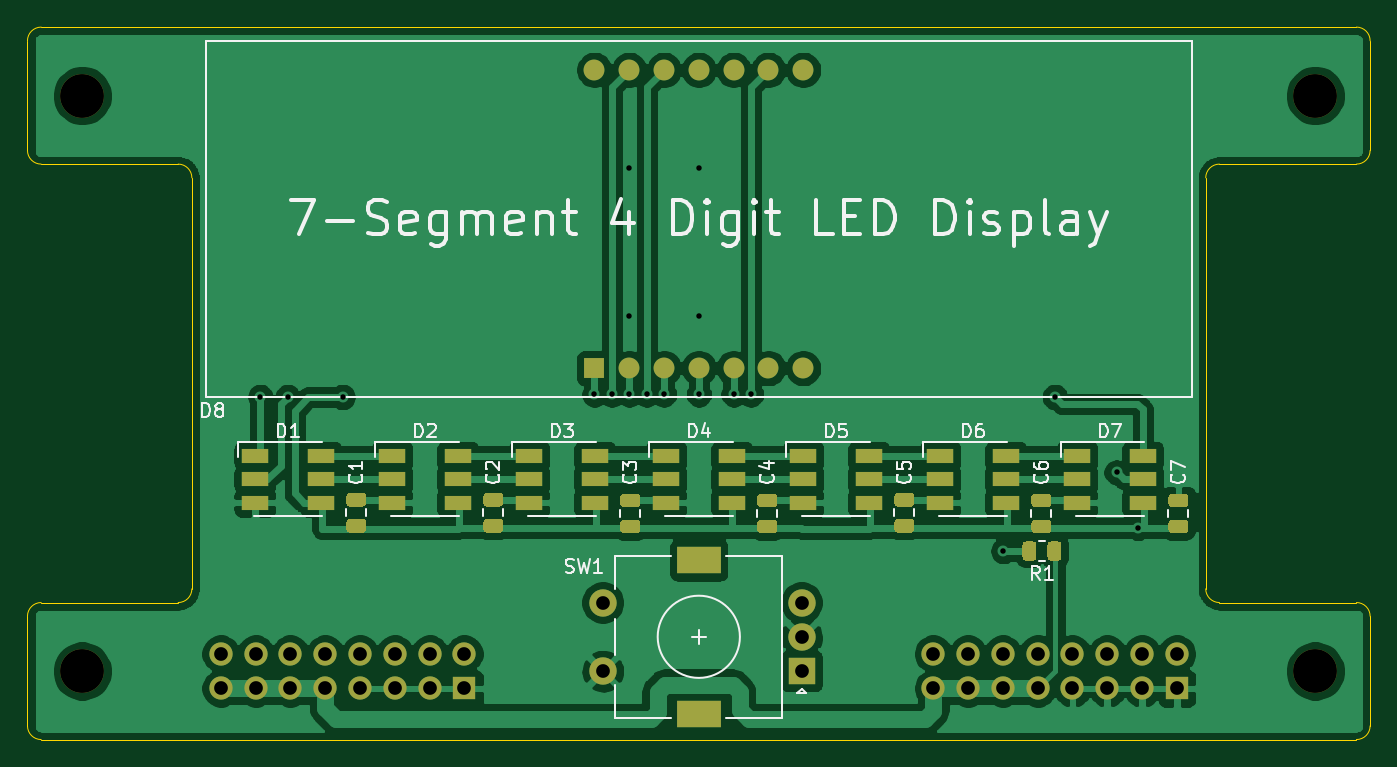
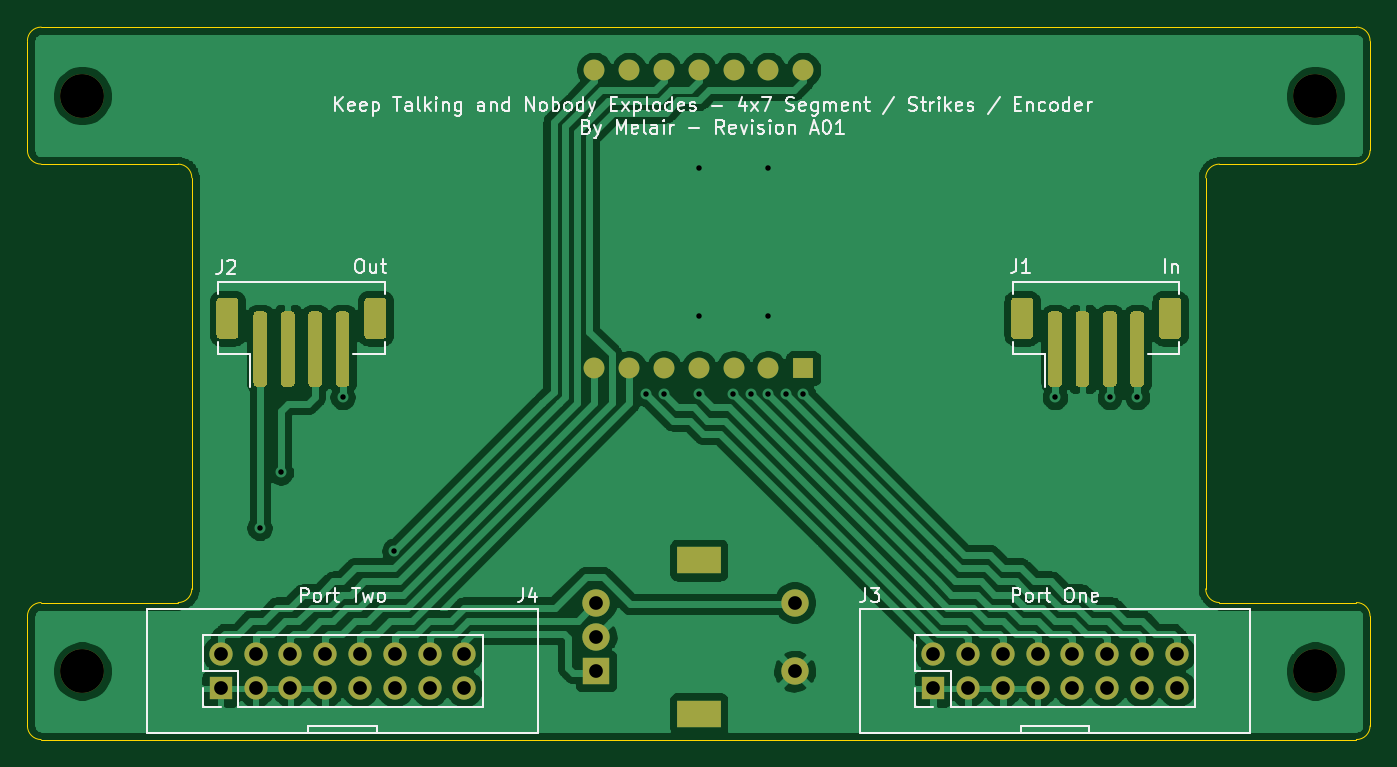
Circuit board: 10 layer files. Board 98.0 x 52.0 mm.
- bottom_copper: ClockStrikeRotary-B_Cu.gbr (109939 bytes)
- bottom_mask: ClockStrikeRotary-B_Mask.gbr (6269 bytes)
- paste: ClockStrikeRotary-B_Paste.gbr (4453 bytes)
- bottom_silk: ClockStrikeRotary-B_SilkS.gbr (27827 bytes)
- outline: ClockStrikeRotary-Edge_Cuts.gbr (1980 bytes)
- top_copper: ClockStrikeRotary-F_Cu.gbr (137212 bytes)
- top_mask: ClockStrikeRotary-F_Mask.gbr (8854 bytes)
- paste: ClockStrikeRotary-F_Paste.gbr (7038 bytes)
- top_silk: ClockStrikeRotary-F_SilkS.gbr (20884 bytes)
- drill: ClockStrikeRotary.drl (2052 bytes)

=== bottom_copper: ClockStrikeRotary-B_Cu.gbr (109939 bytes, source omitted) ===
=== bottom_mask: ClockStrikeRotary-B_Mask.gbr ===
%TF.GenerationSoftware,KiCad,Pcbnew,(5.1.9)-1*%
%TF.CreationDate,2021-05-23T18:49:26+01:00*%
%TF.ProjectId,ClockStrikeRotary,436c6f63-6b53-4747-9269-6b65526f7461,rev?*%
%TF.SameCoordinates,Original*%
%TF.FileFunction,Soldermask,Bot*%
%TF.FilePolarity,Negative*%
%FSLAX46Y46*%
G04 Gerber Fmt 4.6, Leading zero omitted, Abs format (unit mm)*
G04 Created by KiCad (PCBNEW (5.1.9)-1) date 2021-05-23 18:49:26*
%MOMM*%
%LPD*%
G01*
G04 APERTURE LIST*
%ADD10R,1.700000X1.700000*%
%ADD11O,1.700000X1.700000*%
%ADD12C,3.200000*%
%ADD13R,2.000000X2.000000*%
%ADD14C,2.000000*%
%ADD15R,3.200000X2.000000*%
%ADD16C,1.524000*%
%ADD17R,1.524000X1.524000*%
G04 APERTURE END LIST*
D10*
%TO.C,J4*%
X99890000Y-72270000D03*
D11*
X99890000Y-69730000D03*
X97350000Y-72270000D03*
X97350000Y-69730000D03*
X94810000Y-72270000D03*
X94810000Y-69730000D03*
X92270000Y-72270000D03*
X92270000Y-69730000D03*
X89730000Y-72270000D03*
X89730000Y-69730000D03*
X87190000Y-72270000D03*
X87190000Y-69730000D03*
X84650000Y-72270000D03*
X84650000Y-69730000D03*
X82110000Y-72270000D03*
X82110000Y-69730000D03*
%TD*%
D12*
%TO.C,REF\u002A\u002A*%
X110000000Y-71000000D03*
%TD*%
%TO.C,REF\u002A\u002A*%
X20000000Y-71000000D03*
%TD*%
%TO.C,REF\u002A\u002A*%
X20000000Y-29000000D03*
%TD*%
%TO.C,REF\u002A\u002A*%
X110000000Y-29000000D03*
%TD*%
%TO.C,J2*%
G36*
G01*
X89400000Y-44000000D02*
X89400000Y-46500000D01*
G75*
G02*
X89150000Y-46750000I-250000J0D01*
G01*
X88050000Y-46750000D01*
G75*
G02*
X87800000Y-46500000I0J250000D01*
G01*
X87800000Y-44000000D01*
G75*
G02*
X88050000Y-43750000I250000J0D01*
G01*
X89150000Y-43750000D01*
G75*
G02*
X89400000Y-44000000I0J-250000D01*
G01*
G37*
G36*
G01*
X100200000Y-44000000D02*
X100200000Y-46500000D01*
G75*
G02*
X99950000Y-46750000I-250000J0D01*
G01*
X98850000Y-46750000D01*
G75*
G02*
X98600000Y-46500000I0J250000D01*
G01*
X98600000Y-44000000D01*
G75*
G02*
X98850000Y-43750000I250000J0D01*
G01*
X99950000Y-43750000D01*
G75*
G02*
X100200000Y-44000000I0J-250000D01*
G01*
G37*
G36*
G01*
X91500000Y-45000000D02*
X91500000Y-50000000D01*
G75*
G02*
X91250000Y-50250000I-250000J0D01*
G01*
X90750000Y-50250000D01*
G75*
G02*
X90500000Y-50000000I0J250000D01*
G01*
X90500000Y-45000000D01*
G75*
G02*
X90750000Y-44750000I250000J0D01*
G01*
X91250000Y-44750000D01*
G75*
G02*
X91500000Y-45000000I0J-250000D01*
G01*
G37*
G36*
G01*
X93500000Y-45000000D02*
X93500000Y-50000000D01*
G75*
G02*
X93250000Y-50250000I-250000J0D01*
G01*
X92750000Y-50250000D01*
G75*
G02*
X92500000Y-50000000I0J250000D01*
G01*
X92500000Y-45000000D01*
G75*
G02*
X92750000Y-44750000I250000J0D01*
G01*
X93250000Y-44750000D01*
G75*
G02*
X93500000Y-45000000I0J-250000D01*
G01*
G37*
G36*
G01*
X95500000Y-45000000D02*
X95500000Y-50000000D01*
G75*
G02*
X95250000Y-50250000I-250000J0D01*
G01*
X94750000Y-50250000D01*
G75*
G02*
X94500000Y-50000000I0J250000D01*
G01*
X94500000Y-45000000D01*
G75*
G02*
X94750000Y-44750000I250000J0D01*
G01*
X95250000Y-44750000D01*
G75*
G02*
X95500000Y-45000000I0J-250000D01*
G01*
G37*
G36*
G01*
X97500000Y-45000000D02*
X97500000Y-50000000D01*
G75*
G02*
X97250000Y-50250000I-250000J0D01*
G01*
X96750000Y-50250000D01*
G75*
G02*
X96500000Y-50000000I0J250000D01*
G01*
X96500000Y-45000000D01*
G75*
G02*
X96750000Y-44750000I250000J0D01*
G01*
X97250000Y-44750000D01*
G75*
G02*
X97500000Y-45000000I0J-250000D01*
G01*
G37*
%TD*%
%TO.C,J1*%
G36*
G01*
X31400000Y-44000000D02*
X31400000Y-46500000D01*
G75*
G02*
X31150000Y-46750000I-250000J0D01*
G01*
X30050000Y-46750000D01*
G75*
G02*
X29800000Y-46500000I0J250000D01*
G01*
X29800000Y-44000000D01*
G75*
G02*
X30050000Y-43750000I250000J0D01*
G01*
X31150000Y-43750000D01*
G75*
G02*
X31400000Y-44000000I0J-250000D01*
G01*
G37*
G36*
G01*
X42200000Y-44000000D02*
X42200000Y-46500000D01*
G75*
G02*
X41950000Y-46750000I-250000J0D01*
G01*
X40850000Y-46750000D01*
G75*
G02*
X40600000Y-46500000I0J250000D01*
G01*
X40600000Y-44000000D01*
G75*
G02*
X40850000Y-43750000I250000J0D01*
G01*
X41950000Y-43750000D01*
G75*
G02*
X42200000Y-44000000I0J-250000D01*
G01*
G37*
G36*
G01*
X33500000Y-45000000D02*
X33500000Y-50000000D01*
G75*
G02*
X33250000Y-50250000I-250000J0D01*
G01*
X32750000Y-50250000D01*
G75*
G02*
X32500000Y-50000000I0J250000D01*
G01*
X32500000Y-45000000D01*
G75*
G02*
X32750000Y-44750000I250000J0D01*
G01*
X33250000Y-44750000D01*
G75*
G02*
X33500000Y-45000000I0J-250000D01*
G01*
G37*
G36*
G01*
X35500000Y-45000000D02*
X35500000Y-50000000D01*
G75*
G02*
X35250000Y-50250000I-250000J0D01*
G01*
X34750000Y-50250000D01*
G75*
G02*
X34500000Y-50000000I0J250000D01*
G01*
X34500000Y-45000000D01*
G75*
G02*
X34750000Y-44750000I250000J0D01*
G01*
X35250000Y-44750000D01*
G75*
G02*
X35500000Y-45000000I0J-250000D01*
G01*
G37*
G36*
G01*
X37500000Y-45000000D02*
X37500000Y-50000000D01*
G75*
G02*
X37250000Y-50250000I-250000J0D01*
G01*
X36750000Y-50250000D01*
G75*
G02*
X36500000Y-50000000I0J250000D01*
G01*
X36500000Y-45000000D01*
G75*
G02*
X36750000Y-44750000I250000J0D01*
G01*
X37250000Y-44750000D01*
G75*
G02*
X37500000Y-45000000I0J-250000D01*
G01*
G37*
G36*
G01*
X39500000Y-45000000D02*
X39500000Y-50000000D01*
G75*
G02*
X39250000Y-50250000I-250000J0D01*
G01*
X38750000Y-50250000D01*
G75*
G02*
X38500000Y-50000000I0J250000D01*
G01*
X38500000Y-45000000D01*
G75*
G02*
X38750000Y-44750000I250000J0D01*
G01*
X39250000Y-44750000D01*
G75*
G02*
X39500000Y-45000000I0J-250000D01*
G01*
G37*
%TD*%
D13*
%TO.C,SW1*%
X72500000Y-71000000D03*
D14*
X72500000Y-68500000D03*
X72500000Y-66000000D03*
D15*
X65000000Y-74100000D03*
X65000000Y-62900000D03*
D14*
X58000000Y-71000000D03*
X58000000Y-66000000D03*
%TD*%
D10*
%TO.C,J3*%
X47890000Y-72270000D03*
D11*
X47890000Y-69730000D03*
X45350000Y-72270000D03*
X45350000Y-69730000D03*
X42810000Y-72270000D03*
X42810000Y-69730000D03*
X40270000Y-72270000D03*
X40270000Y-69730000D03*
X37730000Y-72270000D03*
X37730000Y-69730000D03*
X35190000Y-72270000D03*
X35190000Y-69730000D03*
X32650000Y-72270000D03*
X32650000Y-69730000D03*
X30110000Y-72270000D03*
X30110000Y-69730000D03*
%TD*%
D16*
%TO.C,D8*%
X57380000Y-27110000D03*
X59920000Y-27110000D03*
X62460000Y-27110000D03*
X65000000Y-27110000D03*
X67540000Y-27110000D03*
X70080000Y-27110000D03*
X72620000Y-27110000D03*
X72620000Y-48900000D03*
X70080000Y-48900000D03*
X67540000Y-48900000D03*
X65000000Y-48900000D03*
X62460000Y-48900000D03*
X59920000Y-48900000D03*
D17*
X57380000Y-48900000D03*
%TD*%
M02*

=== paste: ClockStrikeRotary-B_Paste.gbr ===
%TF.GenerationSoftware,KiCad,Pcbnew,(5.1.9)-1*%
%TF.CreationDate,2021-05-23T18:49:26+01:00*%
%TF.ProjectId,ClockStrikeRotary,436c6f63-6b53-4747-9269-6b65526f7461,rev?*%
%TF.SameCoordinates,Original*%
%TF.FileFunction,Paste,Bot*%
%TF.FilePolarity,Positive*%
%FSLAX46Y46*%
G04 Gerber Fmt 4.6, Leading zero omitted, Abs format (unit mm)*
G04 Created by KiCad (PCBNEW (5.1.9)-1) date 2021-05-23 18:49:26*
%MOMM*%
%LPD*%
G01*
G04 APERTURE LIST*
G04 APERTURE END LIST*
%TO.C,J2*%
G36*
G01*
X89400000Y-44000000D02*
X89400000Y-46500000D01*
G75*
G02*
X89150000Y-46750000I-250000J0D01*
G01*
X88050000Y-46750000D01*
G75*
G02*
X87800000Y-46500000I0J250000D01*
G01*
X87800000Y-44000000D01*
G75*
G02*
X88050000Y-43750000I250000J0D01*
G01*
X89150000Y-43750000D01*
G75*
G02*
X89400000Y-44000000I0J-250000D01*
G01*
G37*
G36*
G01*
X100200000Y-44000000D02*
X100200000Y-46500000D01*
G75*
G02*
X99950000Y-46750000I-250000J0D01*
G01*
X98850000Y-46750000D01*
G75*
G02*
X98600000Y-46500000I0J250000D01*
G01*
X98600000Y-44000000D01*
G75*
G02*
X98850000Y-43750000I250000J0D01*
G01*
X99950000Y-43750000D01*
G75*
G02*
X100200000Y-44000000I0J-250000D01*
G01*
G37*
G36*
G01*
X91500000Y-45000000D02*
X91500000Y-50000000D01*
G75*
G02*
X91250000Y-50250000I-250000J0D01*
G01*
X90750000Y-50250000D01*
G75*
G02*
X90500000Y-50000000I0J250000D01*
G01*
X90500000Y-45000000D01*
G75*
G02*
X90750000Y-44750000I250000J0D01*
G01*
X91250000Y-44750000D01*
G75*
G02*
X91500000Y-45000000I0J-250000D01*
G01*
G37*
G36*
G01*
X93500000Y-45000000D02*
X93500000Y-50000000D01*
G75*
G02*
X93250000Y-50250000I-250000J0D01*
G01*
X92750000Y-50250000D01*
G75*
G02*
X92500000Y-50000000I0J250000D01*
G01*
X92500000Y-45000000D01*
G75*
G02*
X92750000Y-44750000I250000J0D01*
G01*
X93250000Y-44750000D01*
G75*
G02*
X93500000Y-45000000I0J-250000D01*
G01*
G37*
G36*
G01*
X95500000Y-45000000D02*
X95500000Y-50000000D01*
G75*
G02*
X95250000Y-50250000I-250000J0D01*
G01*
X94750000Y-50250000D01*
G75*
G02*
X94500000Y-50000000I0J250000D01*
G01*
X94500000Y-45000000D01*
G75*
G02*
X94750000Y-44750000I250000J0D01*
G01*
X95250000Y-44750000D01*
G75*
G02*
X95500000Y-45000000I0J-250000D01*
G01*
G37*
G36*
G01*
X97500000Y-45000000D02*
X97500000Y-50000000D01*
G75*
G02*
X97250000Y-50250000I-250000J0D01*
G01*
X96750000Y-50250000D01*
G75*
G02*
X96500000Y-50000000I0J250000D01*
G01*
X96500000Y-45000000D01*
G75*
G02*
X96750000Y-44750000I250000J0D01*
G01*
X97250000Y-44750000D01*
G75*
G02*
X97500000Y-45000000I0J-250000D01*
G01*
G37*
%TD*%
%TO.C,J1*%
G36*
G01*
X31400000Y-44000000D02*
X31400000Y-46500000D01*
G75*
G02*
X31150000Y-46750000I-250000J0D01*
G01*
X30050000Y-46750000D01*
G75*
G02*
X29800000Y-46500000I0J250000D01*
G01*
X29800000Y-44000000D01*
G75*
G02*
X30050000Y-43750000I250000J0D01*
G01*
X31150000Y-43750000D01*
G75*
G02*
X31400000Y-44000000I0J-250000D01*
G01*
G37*
G36*
G01*
X42200000Y-44000000D02*
X42200000Y-46500000D01*
G75*
G02*
X41950000Y-46750000I-250000J0D01*
G01*
X40850000Y-46750000D01*
G75*
G02*
X40600000Y-46500000I0J250000D01*
G01*
X40600000Y-44000000D01*
G75*
G02*
X40850000Y-43750000I250000J0D01*
G01*
X41950000Y-43750000D01*
G75*
G02*
X42200000Y-44000000I0J-250000D01*
G01*
G37*
G36*
G01*
X33500000Y-45000000D02*
X33500000Y-50000000D01*
G75*
G02*
X33250000Y-50250000I-250000J0D01*
G01*
X32750000Y-50250000D01*
G75*
G02*
X32500000Y-50000000I0J250000D01*
G01*
X32500000Y-45000000D01*
G75*
G02*
X32750000Y-44750000I250000J0D01*
G01*
X33250000Y-44750000D01*
G75*
G02*
X33500000Y-45000000I0J-250000D01*
G01*
G37*
G36*
G01*
X35500000Y-45000000D02*
X35500000Y-50000000D01*
G75*
G02*
X35250000Y-50250000I-250000J0D01*
G01*
X34750000Y-50250000D01*
G75*
G02*
X34500000Y-50000000I0J250000D01*
G01*
X34500000Y-45000000D01*
G75*
G02*
X34750000Y-44750000I250000J0D01*
G01*
X35250000Y-44750000D01*
G75*
G02*
X35500000Y-45000000I0J-250000D01*
G01*
G37*
G36*
G01*
X37500000Y-45000000D02*
X37500000Y-50000000D01*
G75*
G02*
X37250000Y-50250000I-250000J0D01*
G01*
X36750000Y-50250000D01*
G75*
G02*
X36500000Y-50000000I0J250000D01*
G01*
X36500000Y-45000000D01*
G75*
G02*
X36750000Y-44750000I250000J0D01*
G01*
X37250000Y-44750000D01*
G75*
G02*
X37500000Y-45000000I0J-250000D01*
G01*
G37*
G36*
G01*
X39500000Y-45000000D02*
X39500000Y-50000000D01*
G75*
G02*
X39250000Y-50250000I-250000J0D01*
G01*
X38750000Y-50250000D01*
G75*
G02*
X38500000Y-50000000I0J250000D01*
G01*
X38500000Y-45000000D01*
G75*
G02*
X38750000Y-44750000I250000J0D01*
G01*
X39250000Y-44750000D01*
G75*
G02*
X39500000Y-45000000I0J-250000D01*
G01*
G37*
%TD*%
M02*

=== bottom_silk: ClockStrikeRotary-B_SilkS.gbr (27827 bytes, source omitted) ===
=== outline: ClockStrikeRotary-Edge_Cuts.gbr ===
%TF.GenerationSoftware,KiCad,Pcbnew,(5.1.9)-1*%
%TF.CreationDate,2021-05-23T18:49:26+01:00*%
%TF.ProjectId,ClockStrikeRotary,436c6f63-6b53-4747-9269-6b65526f7461,rev?*%
%TF.SameCoordinates,Original*%
%TF.FileFunction,Profile,NP*%
%FSLAX46Y46*%
G04 Gerber Fmt 4.6, Leading zero omitted, Abs format (unit mm)*
G04 Created by KiCad (PCBNEW (5.1.9)-1) date 2021-05-23 18:49:26*
%MOMM*%
%LPD*%
G01*
G04 APERTURE LIST*
%TA.AperFunction,Profile*%
%ADD10C,0.050000*%
%TD*%
G04 APERTURE END LIST*
D10*
X113000000Y-24000000D02*
G75*
G02*
X114000000Y-25000000I0J-1000000D01*
G01*
X114000000Y-33000000D02*
G75*
G02*
X113000000Y-34000000I-1000000J0D01*
G01*
X102000000Y-35000000D02*
G75*
G02*
X103000000Y-34000000I1000000J0D01*
G01*
X103000000Y-66000000D02*
G75*
G02*
X102000000Y-65000000I0J1000000D01*
G01*
X113000000Y-66000000D02*
G75*
G02*
X114000000Y-67000000I0J-1000000D01*
G01*
X114000000Y-75000000D02*
G75*
G02*
X113000000Y-76000000I-1000000J0D01*
G01*
X17000000Y-76000000D02*
G75*
G02*
X16000000Y-75000000I0J1000000D01*
G01*
X16000000Y-67000000D02*
G75*
G02*
X17000000Y-66000000I1000000J0D01*
G01*
X28000000Y-65000000D02*
G75*
G02*
X27000000Y-66000000I-1000000J0D01*
G01*
X27000000Y-34000000D02*
G75*
G02*
X28000000Y-35000000I0J-1000000D01*
G01*
X17000000Y-34000000D02*
G75*
G02*
X16000000Y-33000000I0J1000000D01*
G01*
X16000000Y-25000000D02*
G75*
G02*
X17000000Y-24000000I1000000J0D01*
G01*
X114000000Y-67000000D02*
X114000000Y-75000000D01*
X103000000Y-66000000D02*
X113000000Y-66000000D01*
X17000000Y-66000000D02*
X27000000Y-66000000D01*
X16000000Y-75000000D02*
X16000000Y-67000000D01*
X17000000Y-34000000D02*
X27000000Y-34000000D01*
X16000000Y-25000000D02*
X16000000Y-33000000D01*
X113000000Y-34000000D02*
X103000000Y-34000000D01*
X114000000Y-25000000D02*
X114000000Y-33000000D01*
X28000000Y-65000000D02*
X28000000Y-35000000D01*
X113000000Y-76000000D02*
X17000000Y-76000000D01*
X102000000Y-35000000D02*
X102000000Y-65000000D01*
X17000000Y-24000000D02*
X113000000Y-24000000D01*
M02*

=== top_copper: ClockStrikeRotary-F_Cu.gbr (137212 bytes, source omitted) ===
=== top_mask: ClockStrikeRotary-F_Mask.gbr (8854 bytes, source omitted) ===
=== paste: ClockStrikeRotary-F_Paste.gbr (7038 bytes, source omitted) ===
=== top_silk: ClockStrikeRotary-F_SilkS.gbr (20884 bytes, source omitted) ===
=== drill: ClockStrikeRotary.drl ===
M48
; DRILL file {KiCad (5.1.9)-1} date 05/23/21 18:49:29
; FORMAT={-:-/ absolute / inch / decimal}
; #@! TF.CreationDate,2021-05-23T18:49:29+01:00
; #@! TF.GenerationSoftware,Kicad,Pcbnew,(5.1.9)-1
FMAT,2
INCH
T1C0.0157
T2C0.0300
T3C0.0394
T4C0.0591
T5C0.1260
%
G90
G05
T1
X1.2992Y-2.0079
X1.378Y-2.0079
X1.5354Y-2.0079
X2.2593Y-2.0004
X2.3093Y-2.0004
X2.3593Y-1.3504
X2.3593Y-1.7754
X2.3593Y-2.0004
X2.4093Y-2.0004
X2.4593Y-2.0004
X2.5593Y-1.3504
X2.5593Y-1.7754
X2.5593Y-2.0004
X2.6593Y-2.0004
X2.7093Y-2.0004
X3.4343Y-2.4504
X3.5827Y-2.0079
X3.7598Y-2.2244
X3.8209Y-2.3839
T3
X1.1854Y-2.7453
X1.1854Y-2.8453
X1.2854Y-2.7453
X1.2854Y-2.8453
X1.3854Y-2.7453
X1.3854Y-2.8453
X1.4854Y-2.7453
X1.4854Y-2.8453
X1.5854Y-2.7453
X1.5854Y-2.8453
X1.6854Y-2.7453
X1.6854Y-2.8453
X1.7854Y-2.7453
X1.7854Y-2.8453
X1.8854Y-2.7453
X1.8854Y-2.8453
X2.2835Y-2.5984
X2.2835Y-2.7953
X2.8543Y-2.5984
X2.8543Y-2.6969
X2.8543Y-2.7953
X3.2327Y-2.7453
X3.2327Y-2.8453
X3.3327Y-2.7453
X3.3327Y-2.8453
X3.4327Y-2.7453
X3.4327Y-2.8453
X3.5327Y-2.7453
X3.5327Y-2.8453
X3.6327Y-2.7453
X3.6327Y-2.8453
X3.7327Y-2.7453
X3.7327Y-2.8453
X3.8327Y-2.7453
X3.8327Y-2.8453
X3.9327Y-2.7453
X3.9327Y-2.8453
T5
X0.7874Y-1.1417
X0.7874Y-2.7953
X4.3307Y-1.1417
X4.3307Y-2.7953
T2
G00X2.2591Y-1.0673
M15
G01X2.2591Y-1.0673
M16
G05
G00X2.2591Y-1.9252
M15
G01X2.2591Y-1.9252
M16
G05
G00X2.3591Y-1.0673
M15
G01X2.3591Y-1.0673
M16
G05
G00X2.3591Y-1.9252
M15
G01X2.3591Y-1.9252
M16
G05
G00X2.4591Y-1.0673
M15
G01X2.4591Y-1.0673
M16
G05
G00X2.4591Y-1.9252
M15
G01X2.4591Y-1.9252
M16
G05
G00X2.5591Y-1.0673
M15
G01X2.5591Y-1.0673
M16
G05
G00X2.5591Y-1.9252
M15
G01X2.5591Y-1.9252
M16
G05
G00X2.6591Y-1.0673
M15
G01X2.6591Y-1.0673
M16
G05
G00X2.6591Y-1.9252
M15
G01X2.6591Y-1.9252
M16
G05
G00X2.7591Y-1.0673
M15
G01X2.7591Y-1.0673
M16
G05
G00X2.7591Y-1.9252
M15
G01X2.7591Y-1.9252
M16
G05
G00X2.8591Y-1.0673
M15
G01X2.8591Y-1.0673
M16
G05
G00X2.8591Y-1.9252
M15
G01X2.8591Y-1.9252
M16
G05
T4
G00X2.5846Y-2.4764
M15
G01X2.5335Y-2.4764
M16
G05
G00X2.5846Y-2.9173
M15
G01X2.5335Y-2.9173
M16
G05
T0
M30

